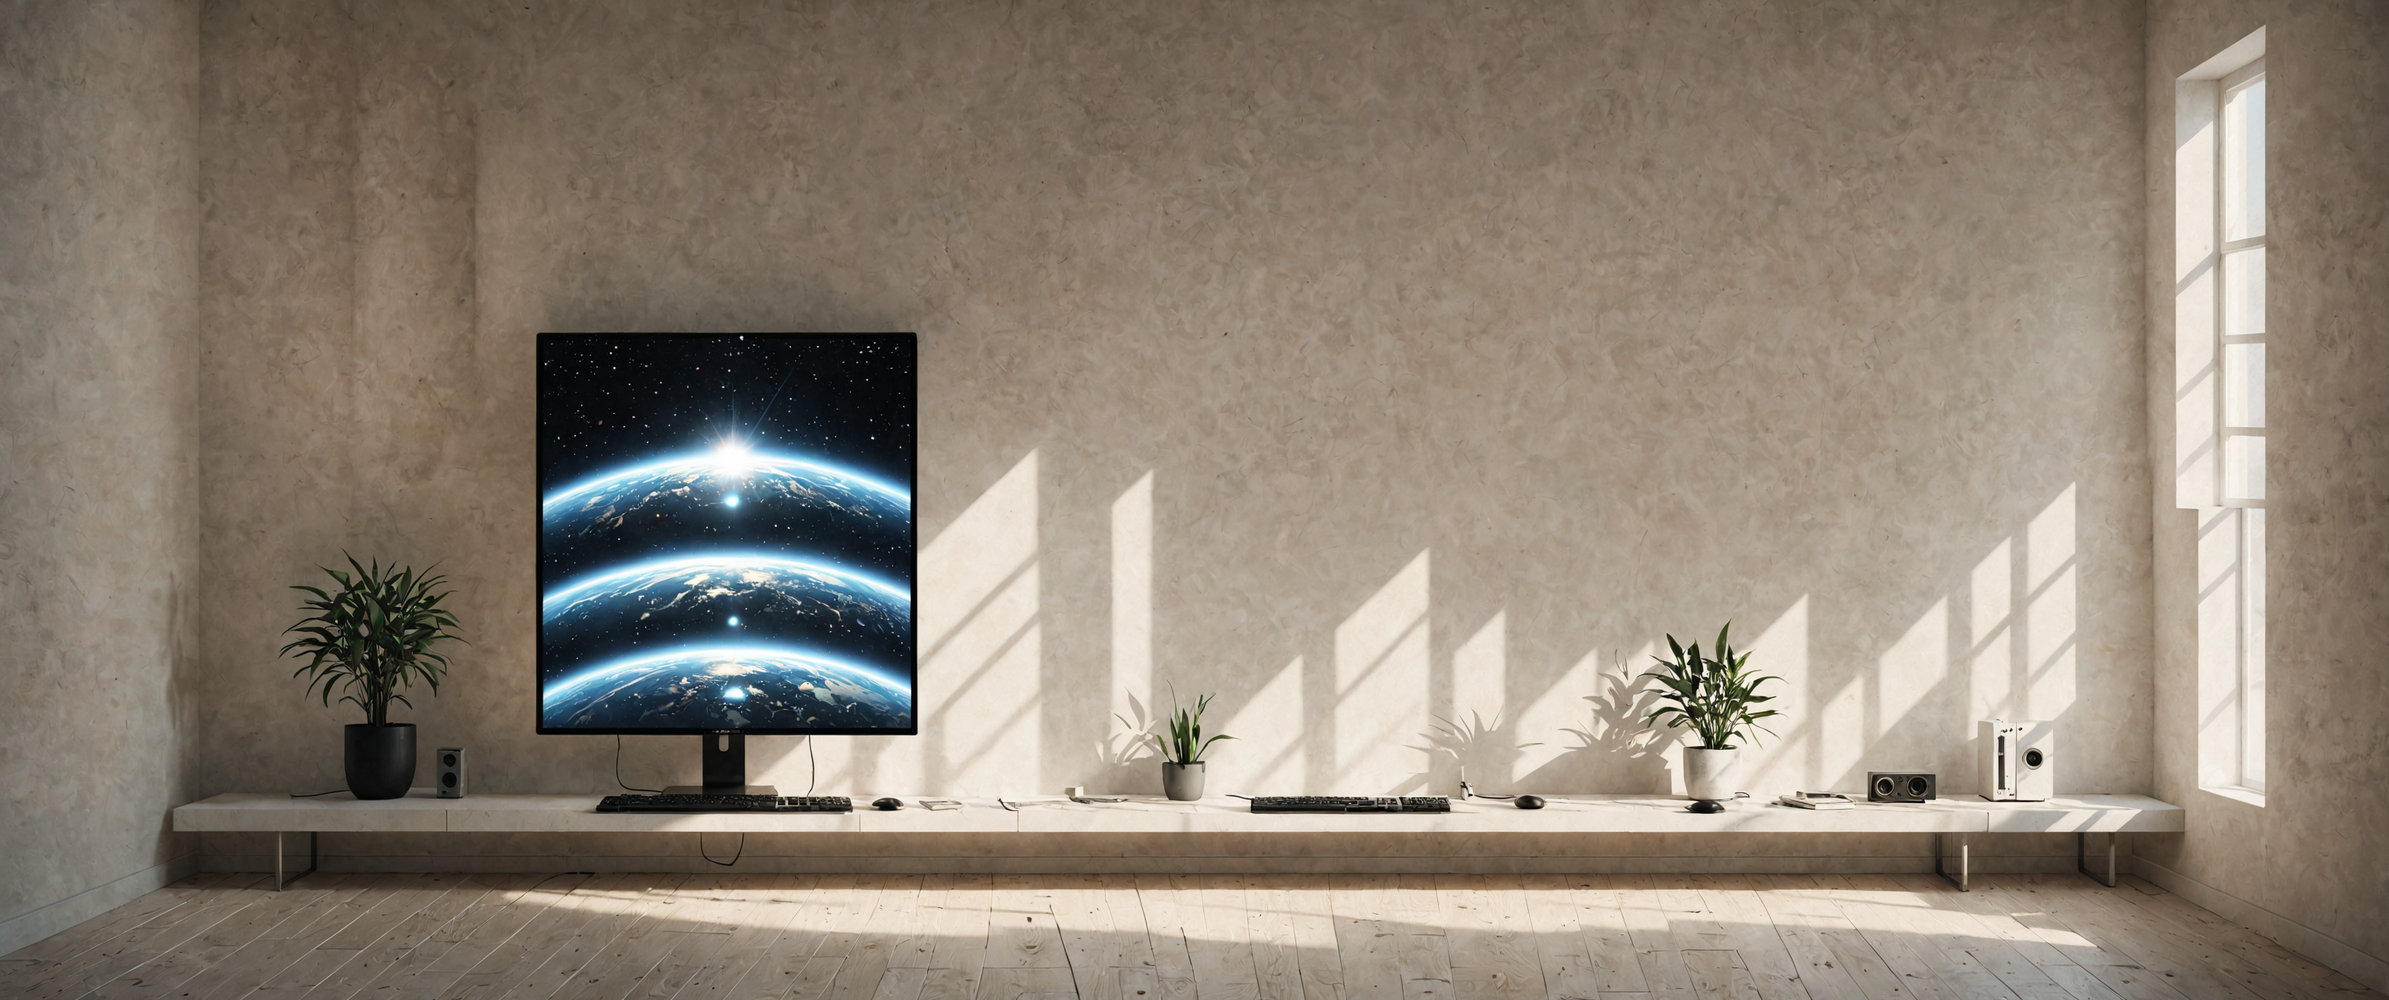
Generation parameters embedded in this image by AUTOMATIC1111 Stable Diffusion web UI or a fork of it (Forge, ...) (PNG 'parameters' text chunk):
Downtempo chillout minimalist desktop wallpaper, neutral tones, minimalistic decor, plain walls, eye-level shot, center-framed subject, soft natural lighting, in the heart of a quantum singularity
Negative prompt: woman
Steps: 35, Sampler: dpmpp_3m_sde_gpu_karras, CFG Scale: 3.0, Seed: 70112987463847, Size: 3440x1440, Model: JetMege001-WSUM.safetensors, Model hash: 451dec6784, Hashes: {"model": "451dec6784"}, Batch index: 1, Batch size: 2